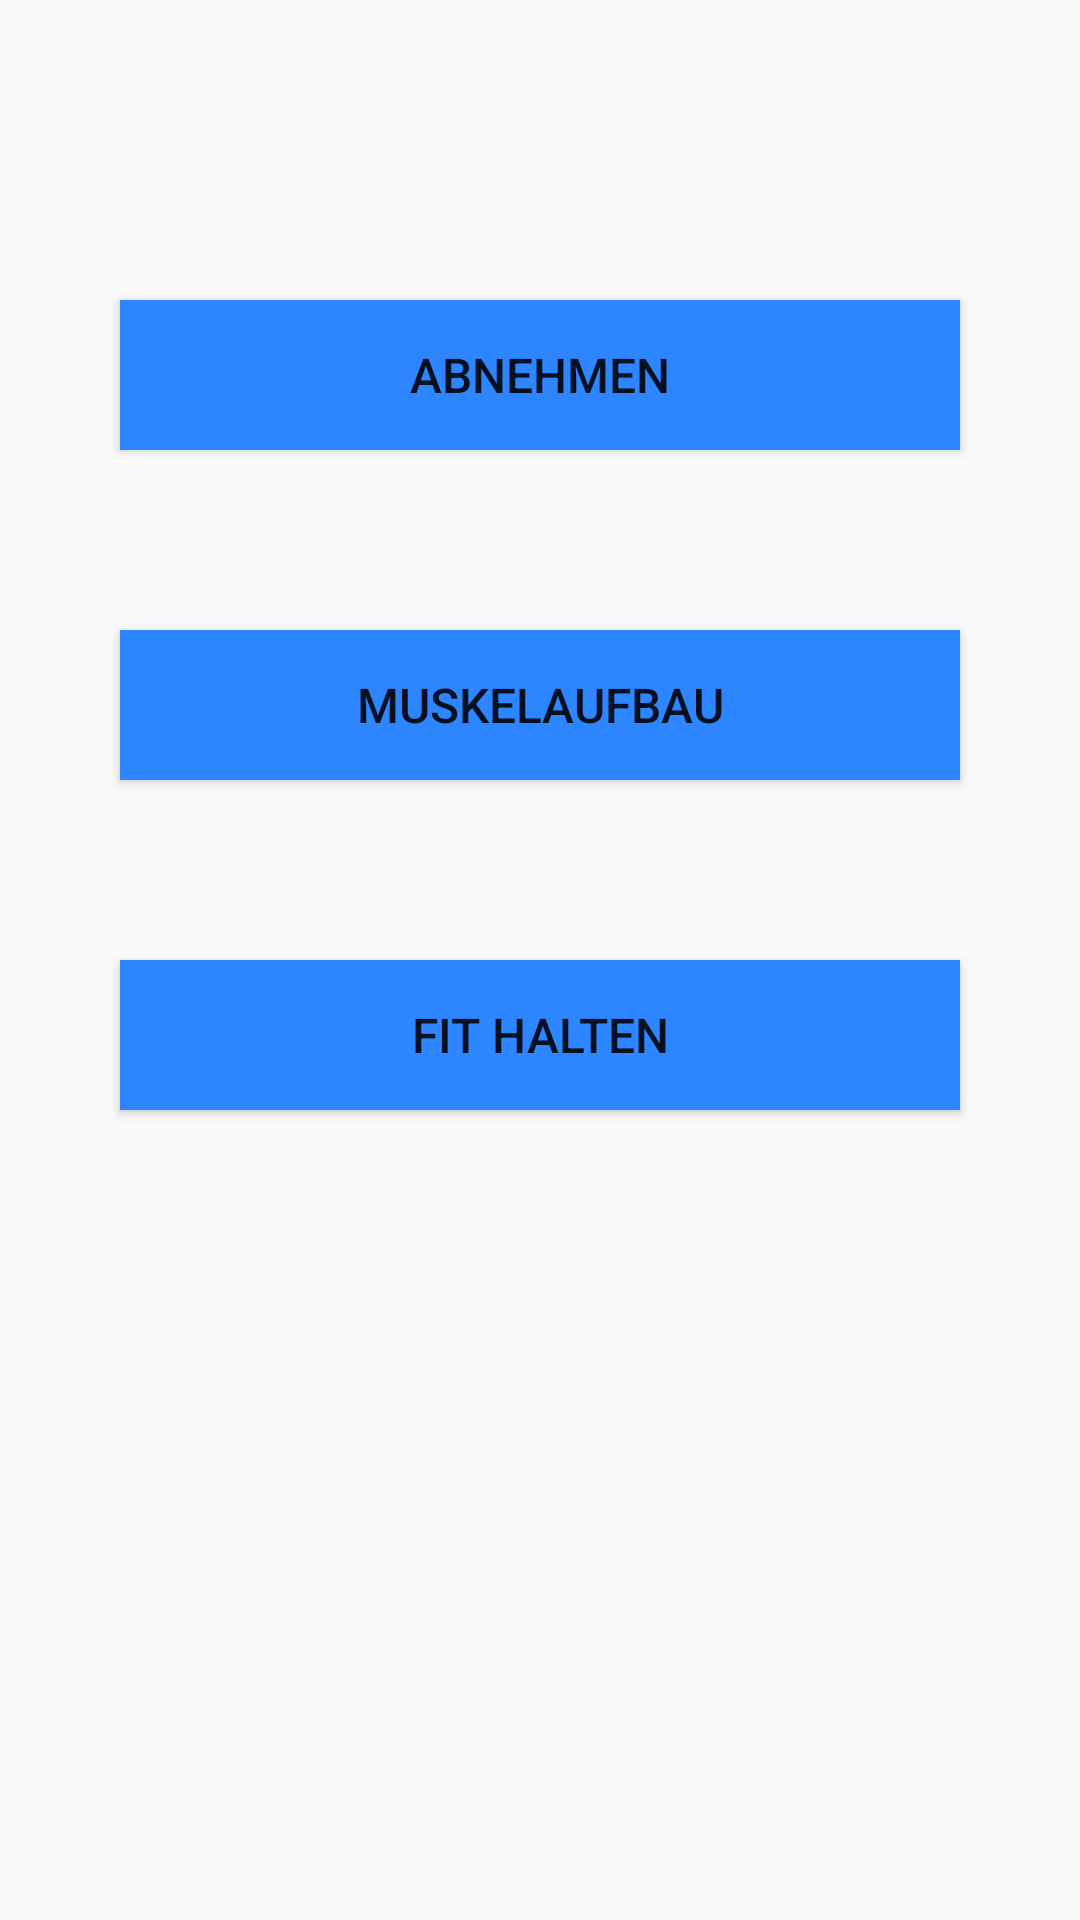

Write the Android layout XML for this screen, with the resource values it uses.
<!-- AndroidManifest.xml: application theme AppTheme -->
<!-- res/layout/activity_training_goal.xml -->
<?xml version="1.0" encoding="utf-8"?>
<androidx.constraintlayout.widget.ConstraintLayout xmlns:android="http://schemas.android.com/apk/res/android"
    xmlns:app="http://schemas.android.com/apk/res-auto"
    xmlns:tools="http://schemas.android.com/tools"
    android:layout_width="match_parent"
    android:layout_height="match_parent"
    tools:context=".TrainingGoalActivity">

    <include layout="@layout/content_training_goal" />

</androidx.constraintlayout.widget.ConstraintLayout>
<!-- res/layout/content_training_goal.xml (included above) -->
<?xml version="1.0" encoding="utf-8"?>
<androidx.constraintlayout.widget.ConstraintLayout xmlns:android="http://schemas.android.com/apk/res/android"
    xmlns:app="http://schemas.android.com/apk/res-auto"
    xmlns:tools="http://schemas.android.com/tools"
    android:layout_width="match_parent"
    android:layout_height="match_parent"
    app:layout_behavior="@string/appbar_scrolling_view_behavior"
    tools:context=".TrainingGoalActivity"
    tools:showIn="@layout/activity_training_goal">

    <Button
        android:id="@+id/slim_button"
        android:layout_width="match_parent"
        android:layout_height="@dimen/button_height"
        android:layout_marginStart="@dimen/margin_portrait"
        android:layout_marginTop="100dp"
        android:layout_marginEnd="@dimen/margin_portrait"
        android:background="@drawable/button_background"
        android:text="@string/slim"
        android:textSize="16sp"
        app:layout_constraintEnd_toEndOf="parent"
        app:layout_constraintStart_toStartOf="parent"
        app:layout_constraintTop_toTopOf="parent" />

    <Button
        android:id="@+id/muscle_building_button"
        android:layout_width="match_parent"
        android:layout_height="@dimen/button_height"
        android:layout_marginStart="@dimen/margin_portrait"
        android:layout_marginTop="60dp"
        android:layout_marginEnd="@dimen/margin_portrait"
        android:background="@drawable/button_background"
        android:text="@string/muscle_building"
        android:textSize="16sp"
        app:layout_constraintEnd_toEndOf="parent"
        app:layout_constraintStart_toStartOf="parent"
        app:layout_constraintTop_toBottomOf="@+id/slim_button" />

    <Button
        android:id="@+id/keep_fit_button"
        android:layout_width="match_parent"
        android:layout_height="@dimen/button_height"
        android:layout_marginStart="@dimen/margin_portrait"
        android:layout_marginTop="60dp"
        android:layout_marginEnd="@dimen/margin_portrait"
        android:background="@drawable/button_background"
        android:text="@string/keep_fit"
        android:textSize="16sp"
        app:layout_constraintEnd_toEndOf="parent"
        app:layout_constraintStart_toStartOf="parent"
        app:layout_constraintTop_toBottomOf="@+id/muscle_building_button" />

</androidx.constraintlayout.widget.ConstraintLayout>
<!-- resources referenced by this layout -->
<resources>
  <dimen name="button_height">50dp</dimen>
  <dimen name="margin_portrait">40dp</dimen>
  <!-- drawable button_background (drawable) -->
  <?xml version="1.0" encoding="utf-8"?>
  <shape xmlns:android="http://schemas.android.com/apk/res/android"
      android:shape="rectangle">
      <gradient
          android:angle="135"
          android:centerColor="@color/color_primary"
          android:endColor="@color/color_primary"
          android:startColor="@color/color_primary"
          android:type="linear" />
  </shape>
  <string name="keep_fit">Fit halten</string>
  <string name="muscle_building">Muskelaufbau</string>
  <string name="slim">Abnehmen</string>
  <style name="AppTheme" parent="Theme.AppCompat.Light.DarkActionBar">
          <item name="colorPrimary">@color/color_primary</item>
          <item name="colorPrimaryDark">@color/color_primary_dark</item>
          <item name="colorAccent">@color/color_accent</item>
      </style>
  <color name="color_primary">#2d85ff</color>
  <color name="color_primary_dark">#0050ff</color>
  <color name="color_accent">#ff0000</color>
</resources>
